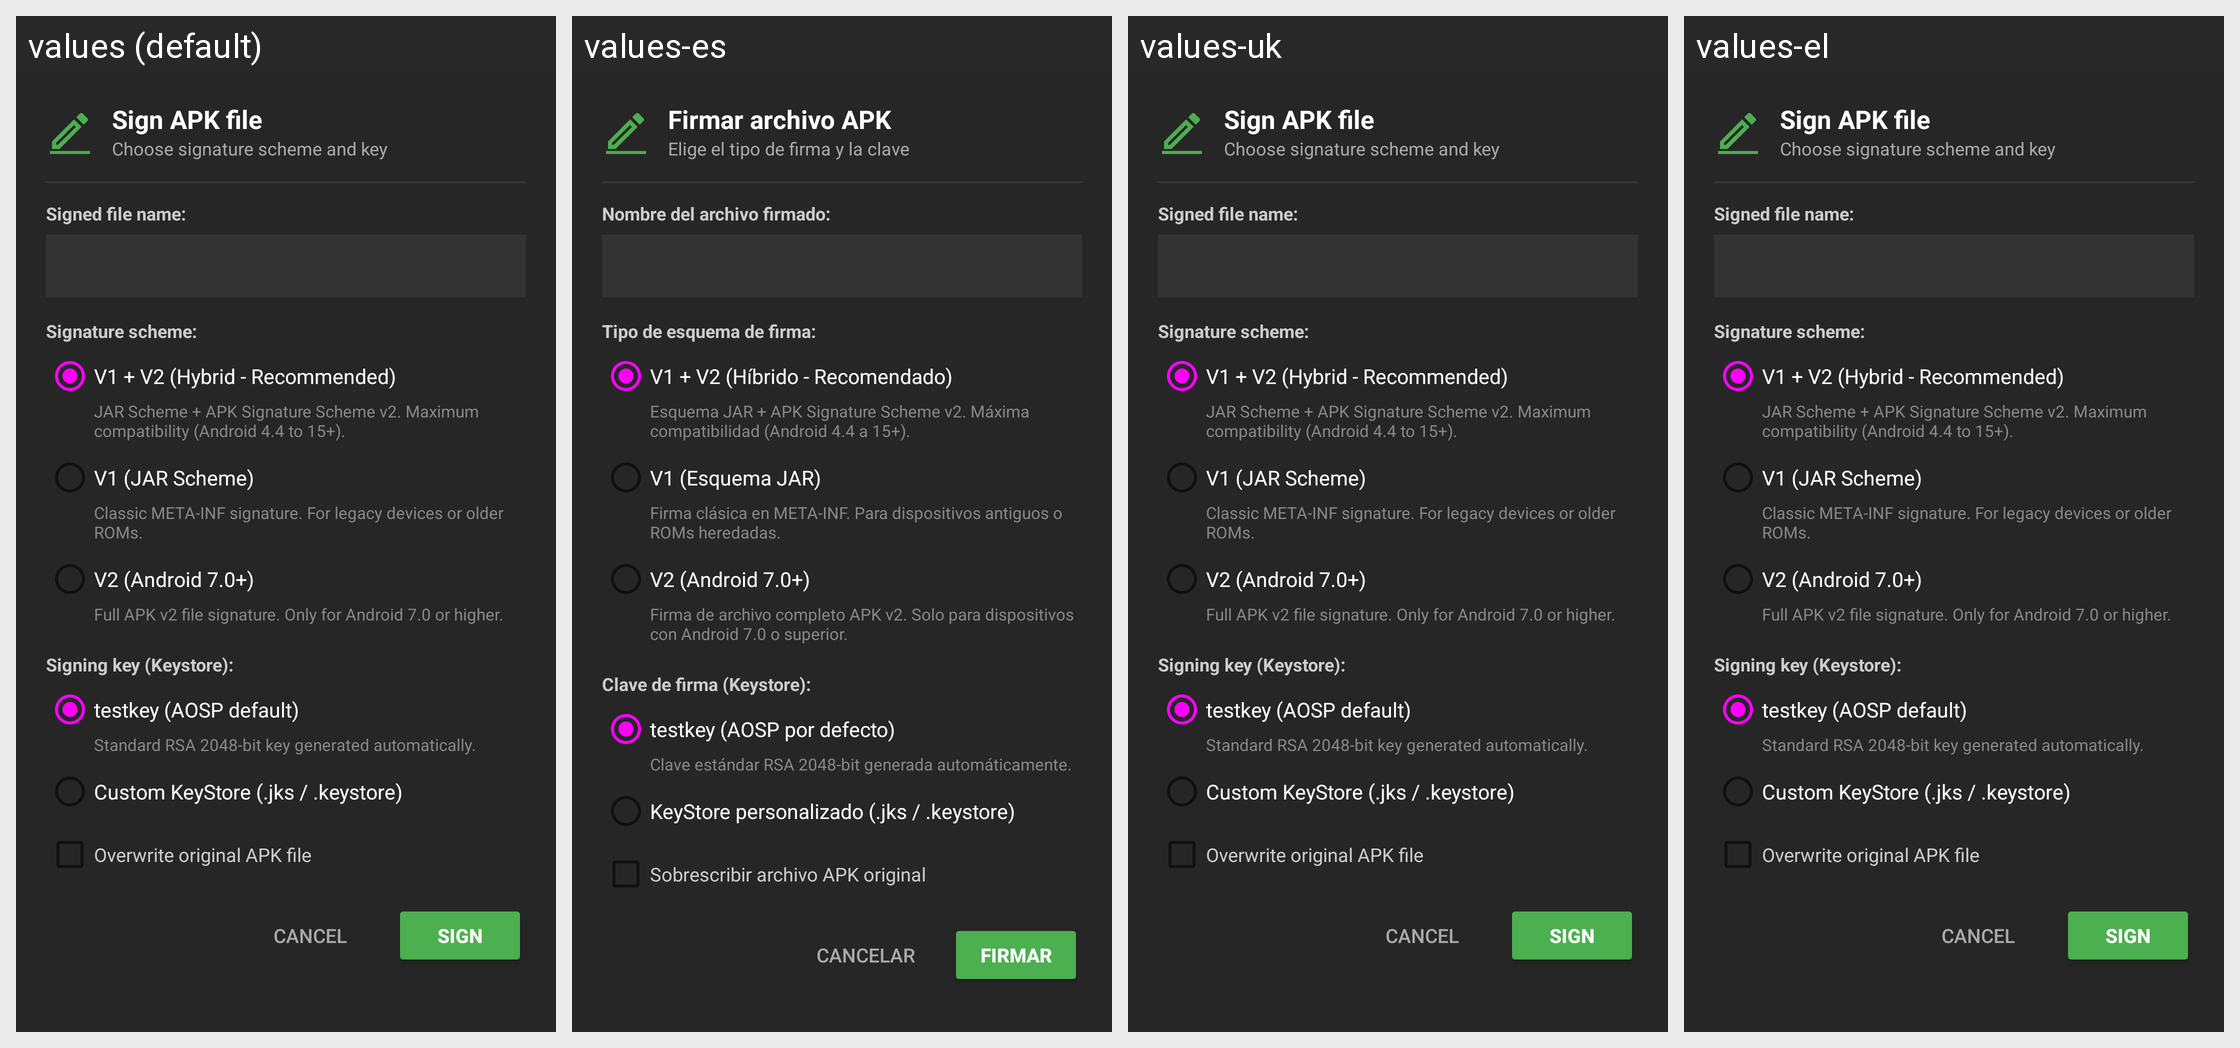

The same Android screen rendered under several of its app's locales, left to right. List the strings drawn on it with the default value and each locale's translation.
Android screen res/layout/dialog_mt_sign_apk.xml rendered under 4 locales, left to right: values (default), values-es, values-uk, values-el. Device: Nexus 5 (rendered at 1080×1920; each locale shown at half size, 540×960, under a caption strip naming it); theme Theme.MaterialFiles.
Other locales in the repository, not shown: values-ar, values-bg, values-ca, values-cs, values-da, values-de, values-eu, values-fa, values-fi, values-fr, values-gl, values-hu, values-in, values-is, values-it, values-iw, values-ja, values-ko, values-lt, values-nb, values-nl, values-pl, values-pt-rBR, values-pt-rPT, values-ro, values-ru, values-tr, values-vi, values-zh-rCN, values-zh-rTW.
Strings drawn on this screen, with the default value and each locale's value (text and hints the layout hard-codes, and strings that could not be matched under every locale, appear in the picture but are not listed):

om_apk_sign_title
  values: Sign APK file
  values-es: Firmar archivo APK
  values-uk: Sign APK file  [not translated; the default value is used]
  values-el: Sign APK file  [not translated; the default value is used]

om_sign_choose_scheme_key
  values: Choose signature scheme and key
  values-es: Elige el tipo de firma y la clave
  values-uk: Choose signature scheme and key  [not translated; the default value is used]
  values-el: Choose signature scheme and key  [not translated; the default value is used]

om_sign_output_name
  values: Signed file name:
  values-es: Nombre del archivo firmado:
  values-uk: Signed file name:  [not translated; the default value is used]
  values-el: Signed file name:  [not translated; the default value is used]

om_sign_scheme_label
  values: Signature scheme:
  values-es: Tipo de esquema de firma:
  values-uk: Signature scheme:  [not translated; the default value is used]
  values-el: Signature scheme:  [not translated; the default value is used]

om_sign_v1_v2
  values: V1 + V2 (Hybrid - Recommended)
  values-es: V1 + V2 (Híbrido - Recomendado)
  values-uk: V1 + V2 (Hybrid - Recommended)  [not translated; the default value is used]
  values-el: V1 + V2 (Hybrid - Recommended)  [not translated; the default value is used]

om_sign_v1_v2_desc
  values: JAR Scheme + APK Signature Scheme v2. Maximum compatibility (Android 4.4 to 15+).
  values-es: Esquema JAR + APK Signature Scheme v2. Máxima compatibilidad (Android 4.4 a 15+).
  values-uk: JAR Scheme + APK Signature Scheme v2. Maximum compatibility (Android 4.4 to 15+).  [not translated; the default value is used]
  values-el: JAR Scheme + APK Signature Scheme v2. Maximum compatibility (Android 4.4 to 15+).  [not translated; the default value is used]

om_sign_v1
  values: V1 (JAR Scheme)
  values-es: V1 (Esquema JAR)
  values-uk: V1 (JAR Scheme)  [not translated; the default value is used]
  values-el: V1 (JAR Scheme)  [not translated; the default value is used]

om_sign_v1_desc
  values: Classic META-INF signature. For legacy devices or older ROMs.
  values-es: Firma clásica en META-INF. Para dispositivos antiguos o ROMs heredadas.
  values-uk: Classic META-INF signature. For legacy devices or older ROMs.  [not translated; the default value is used]
  values-el: Classic META-INF signature. For legacy devices or older ROMs.  [not translated; the default value is used]

om_sign_v2
  values: V2 (Android 7.0+)
  values-es: V2 (Android 7.0+)
  values-uk: V2 (Android 7.0+)  [not translated; the default value is used]
  values-el: V2 (Android 7.0+)  [not translated; the default value is used]

om_sign_v2_desc
  values: Full APK v2 file signature. Only for Android 7.0 or higher.
  values-es: Firma de archivo completo APK v2. Solo para dispositivos con Android 7.0 o superior.
  values-uk: Full APK v2 file signature. Only for Android 7.0 or higher.  [not translated; the default value is used]
  values-el: Full APK v2 file signature. Only for Android 7.0 or higher.  [not translated; the default value is used]

om_sign_keystore_label
  values: Signing key (Keystore):
  values-es: Clave de firma (Keystore):
  values-uk: Signing key (Keystore):  [not translated; the default value is used]
  values-el: Signing key (Keystore):  [not translated; the default value is used]

om_sign_testkey
  values: testkey (AOSP default)
  values-es: testkey (AOSP por defecto)
  values-uk: testkey (AOSP default)  [not translated; the default value is used]
  values-el: testkey (AOSP default)  [not translated; the default value is used]

om_sign_testkey_desc
  values: Standard RSA 2048-bit key generated automatically.
  values-es: Clave estándar RSA 2048-bit generada automáticamente.
  values-uk: Standard RSA 2048-bit key generated automatically.  [not translated; the default value is used]
  values-el: Standard RSA 2048-bit key generated automatically.  [not translated; the default value is used]

om_sign_custom_keystore
  values: Custom KeyStore (.jks / .keystore)
  values-es: KeyStore personalizado (.jks / .keystore)
  values-uk: Custom KeyStore (.jks / .keystore)  [not translated; the default value is used]
  values-el: Custom KeyStore (.jks / .keystore)  [not translated; the default value is used]

om_sign_overwrite
  values: Overwrite original APK file
  values-es: Sobrescribir archivo APK original
  values-uk: Overwrite original APK file  [not translated; the default value is used]
  values-el: Overwrite original APK file  [not translated; the default value is used]

om_action_cancel_upper
  values: CANCEL
  values-es: CANCELAR
  values-uk: CANCEL  [not translated; the default value is used]
  values-el: CANCEL  [not translated; the default value is used]

om_sign_button
  values: SIGN
  values-es: FIRMAR
  values-uk: SIGN  [not translated; the default value is used]
  values-el: SIGN  [not translated; the default value is used]
